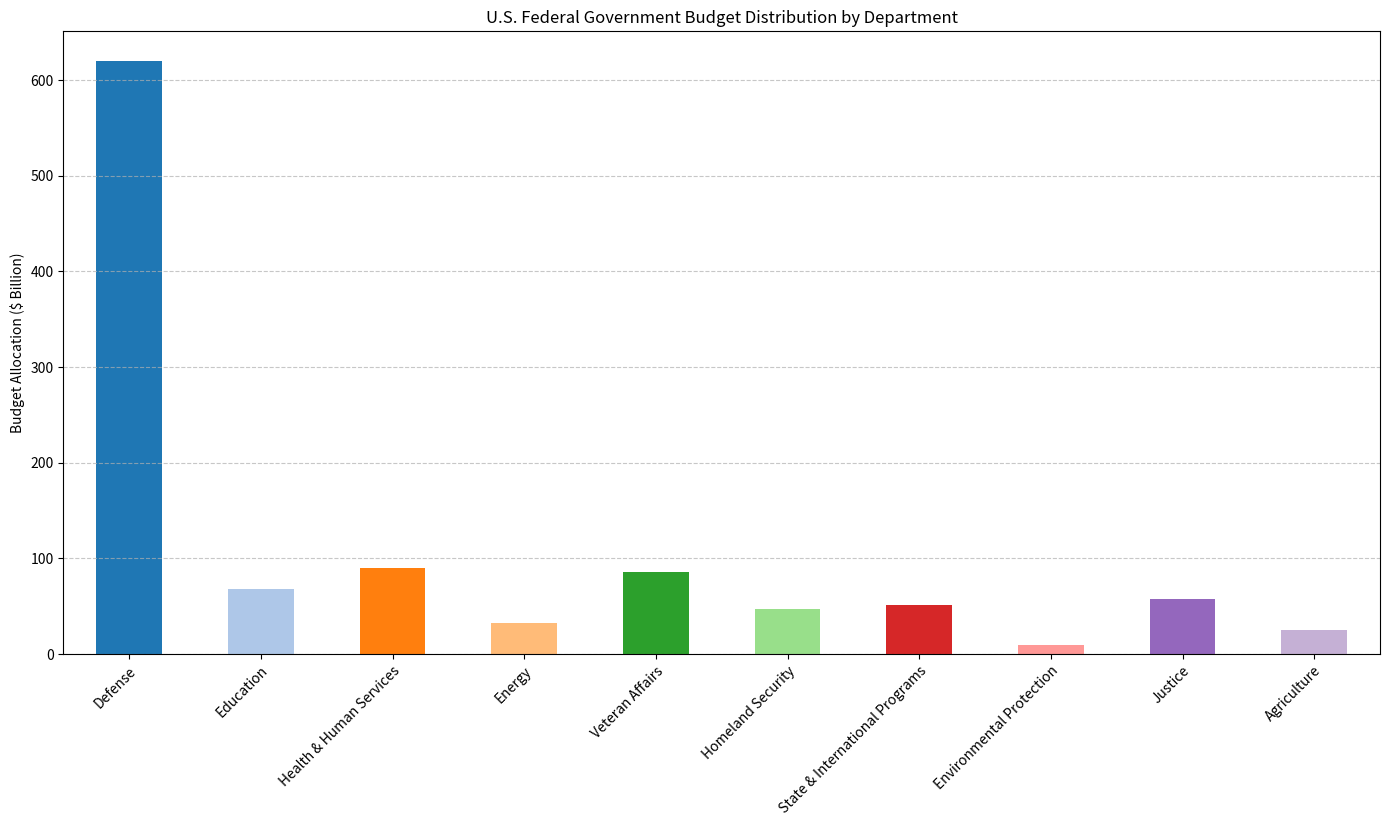

Source code (Python): (Note: this script raises an exception after producing the figure.)
import pandas as pd
import matplotlib.pyplot as plt

# Given data
data = {
    "Government Department": [
        "Defense",
        "Education",
        "Health & Human Services",
        "Energy",
        "Veteran Affairs",
        "Homeland Security",
        "State & International Programs",
        "Environmental Protection",
        "Justice",
        "Agriculture"
    ],
    "Budget Allocation ($ Billion)": [620.2, 68.0, 89.5, 32.1, 85.4, 47.6, 51.3, 9.2, 58.0, 25.0]
}

# Transforming into three variables
data_labels = list(data.keys())[1:]  # Column labels except the first one
line_labels = data["Government Department"]  # Row labels except the first one
data = data["Budget Allocation ($ Billion)"]  # Numerical data

# Create a pandas DataFrame
df = pd.DataFrame(data={
    "Department": line_labels,
    "Budget": data
})

# Create a figure and a subplot
plt.figure(figsize=(14, 8))
ax = plt.subplot()

# Plot a vertical histogram using pandas
df.plot(kind='bar', x='Department', y='Budget', ax=ax, legend=False, color=plt.cm.tab20.colors)

# Title and labels with settings to prevent overlapping
plt.title("U.S. Federal Government Budget Distribution by Department")
plt.xlabel("Government Department")
plt.ylabel("Budget Allocation ($ Billion)")
plt.xticks(rotation=45, ha='right', wrap=True)

# Grid, layout, and style adjustments
ax.grid(axis='y', linestyle='--', alpha=0.7)
plt.tight_layout()

# Save the image
save_path = "/cpfs01/user/liuqi/workspace/plotchart/data-300/histogram/png/173.png"
plt.savefig(save_path, format='png')

# Clear the current image state
plt.clf()
